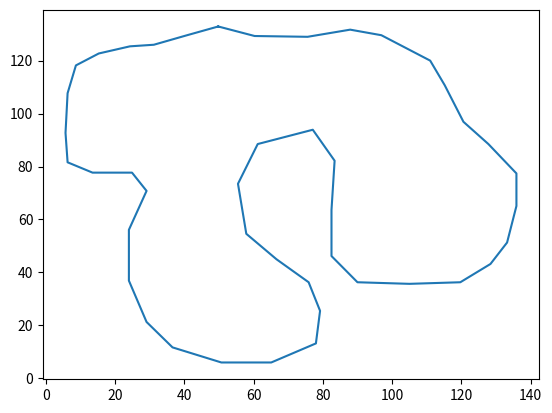

Write Python code to recreate this figure.
import numpy as np
import matplotlib.pyplot as plt
from numpy.core.fromnumeric import size
from scipy import interpolate

 

timestamp = []
distance = []


xInner = [49.8, 60.3 ,	75.6, 	87.9,	96.9,	111.0,	115.2,	120.6,	127.8,	135.9, 135.9, 	133.2,	128.4,	119.7,	105.0,	90.0,	82.5,	82.5,	83.4,	77.1,	61.2,	55.5,	57.9,	66.6	,75.9,	79.2,	78.0,	65.1, 50.7,	36.6	,29.1 ,24.0,	24.0 ,29.1,	24.9,	13.5,	6.3	,5.7,	6.3	,8.7,	15.3,	24.3,	31.2,	40.8,	49.8 ]
yInner = [132.9	,129.3	,129.0	,131.7	,129.6	,120.0	,110.7	,96.9	,88.5	,77.4	,65.1	,51.3	,43.2	,36.3	,35.7	,36.3	,46.2	,63.6	,82.2	,93.9	,88.5	,73.5	,54.6	,45.0	,36.3	 ,   25.5	 ,13.2,	6.0	,6.0	,11.7	,21.3	,36.9	,56.1	,70.8	 ,77.7	,77.7	,81.6	,92.7	,107.7	 ,118.2	,122.7	,125.4	,126.0	,129.6	,132.9]

for i in range(len(xInner)-1 ):
    timestamp.append(i)


#plotting the path
plt.plot(xInner, yInner)
plt.show()




 

